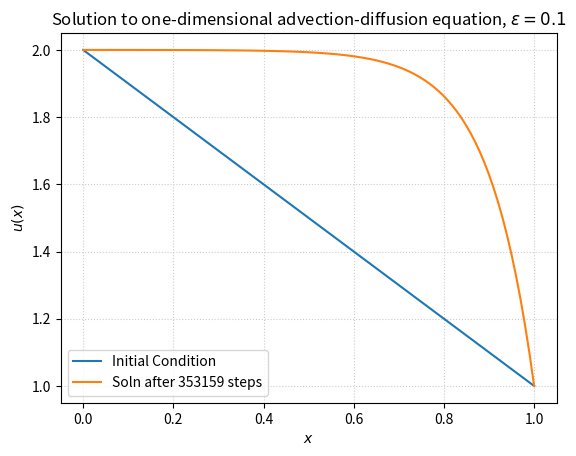

Reproduce this figure in Python.
# KDSMIL001
# 26-05-2022

import numpy as np
import random
import matplotlib.pyplot as plt

def q1b():

    xMin = 0        # left BC x value
    xMax = 1        # Right BC x value
    u0 = 2          # Left BC u value
    uNp1 = 1        # Right BC u value
    deltaX = 0.001      # grid spacing
    eps = 0.0001       # Constant in diff eq
    numPoints = int((xMax - xMin) / deltaX)     # Number of points in the grid

    xs = np.linspace(xMin, xMax, numPoints)     # Array of x values 
    # Constants derived for this scheme
    alpha = np.full(numPoints, (eps + deltaX / 2))
    beta = np.full(numPoints, (eps - deltaX / 2))
    gamma = np.full(numPoints, (-2 * eps))

    # Tridiagonal matrix. Weird indexing going on here but it works
    A = np.diag(alpha[2:-1], -1) + np.diag(gamma[1:-1], 0) + np.diag(beta[1:-2], 1)
    w = np.zeros(numPoints - 2)     # RHS of the matrix eqn
    w[0] = -alpha[0] * u0       # Adding in the ends of w, from derivation
    w[-1] = -beta[-1] * uNp1

    u = np.linalg.solve(A, w)       # Solving the matrix eqn
    u = np.insert(u, 0, u0)         # Adding in the BCs
    u = np.append(u, uNp1)

    # Plotting the solution
    plt.plot(xs, u, label='Finite Difference solution')
    plt.xlabel('$x$')
    plt.ylabel('$u(x)$')
    plt.legend()
    plt.title('Solution to one-dimensional advection-diffusion equation, $\epsilon=0.1$')
    plt.grid(color='#CCCCCC', linestyle=':')
    plt.show()

def q1c():
    # Now with upwinding

    xMin = 0        # left BC x value
    xMax = 1        # Right BC x value
    u0 = 2          # Left BC u value
    uNp1 = 1        # Right BC u value
    deltaX = 0.001      # grid spacing
    eps = 0.0001       # Constant in diff eq
    numPoints = int((xMax - xMin) / deltaX)     # Number of points in the grid

    xs = np.linspace(xMin, xMax, numPoints)     # Array of x values 
    # Constants derived for this scheme
    alpha = np.full(numPoints, (eps + deltaX))
    beta = np.full(numPoints, (eps))
    gamma = np.full(numPoints, (-2 * eps - deltaX))

    # Tridiagonal matrix. Weird indexing going on here but it works
    A = np.diag(alpha[2:-1], -1) + np.diag(gamma[1:-1], 0) + np.diag(beta[1:-2], 1)
    w = np.zeros(numPoints - 2)     # RHS of the matrix eqn
    w[0] = -alpha[0] * u0       # Adding in the ends of w, from derivation
    w[-1] = -beta[-1] * uNp1

    u = np.linalg.solve(A, w)       # Solving the matrix eqn
    u = np.insert(u, 0, u0)         # Adding in the BCs
    u = np.append(u, uNp1)

    # Plotting the solution
    plt.plot(xs, u, label='Finite Difference solution')
    plt.xlabel('$x$')
    plt.ylabel('$u(x)$')
    plt.legend()
    plt.title('Solution to one-dimensional advection-diffusion equation, $\epsilon=0.0001$')
    plt.grid(color='#CCCCCC', linestyle=':')
    plt.show()

def q1d():
    xMin = 0        # left BC x value
    xMax = 1        # Right BC x value
    u0 = 2          # Left BC u value
    uNp1 = 1        # Right BC u value
    deltaX = 0.01      # grid spacing for x
    deltaT = 0.00001       # grid spacing for t
    eps = 0.1       # Constant in diff eq
    numPoints = int((xMax - xMin) / deltaX)     # Number of points in the grid

    xs = np.linspace(xMin, xMax, numPoints)     # Array of x values 
    alpha = np.full(numPoints, (( eps / deltaX**2 ) + ( 1 / ( 2 * deltaX ) )) * deltaT)
    beta = np.full(numPoints, (( eps / deltaX**2 ) - ( 1 / ( 2 * deltaX ) )) * deltaT)
    gamma = np.full(numPoints, (( -2 * eps / deltaX**2 ) * deltaT ) + 1)

    IC = - xs + 2

    A = np.diag(alpha[2:-1], -1) + np.diag(gamma[1:-1], 0) + np.diag(beta[1:-2], 1)

    spatialSolns = []
    dudts = []
    oldSoln = IC
    plt.plot(xs, oldSoln, label='Initial Condition')

    dudt = 1

    numSteps = 0
    while dudt > 0.001:
        newSoln = np.matmul(A, oldSoln[1:-1])
        newSoln[0] += alpha[0] * u0
        newSoln[-1] += beta[-1] * uNp1
        newSoln = np.insert(newSoln, 0, u0)
        newSoln = np.append(newSoln, uNp1)

        dudt = np.sum((newSoln - oldSoln) / deltaT)
        dudts.append(dudt)

        oldSoln = newSoln
        numSteps += 1

    plt.plot(xs, newSoln, label=f'Soln after {numSteps} steps')

    plt.xlabel('$x$')
    plt.ylabel('$u(x)$')
    plt.legend()
    plt.title('Solution to one-dimensional advection-diffusion equation, $\epsilon=0.1$')
    plt.grid(color='#CCCCCC', linestyle=':')
    plt.show()



if __name__ == "__main__":

    # q1b()

    # q1c()

    q1d()






    pass